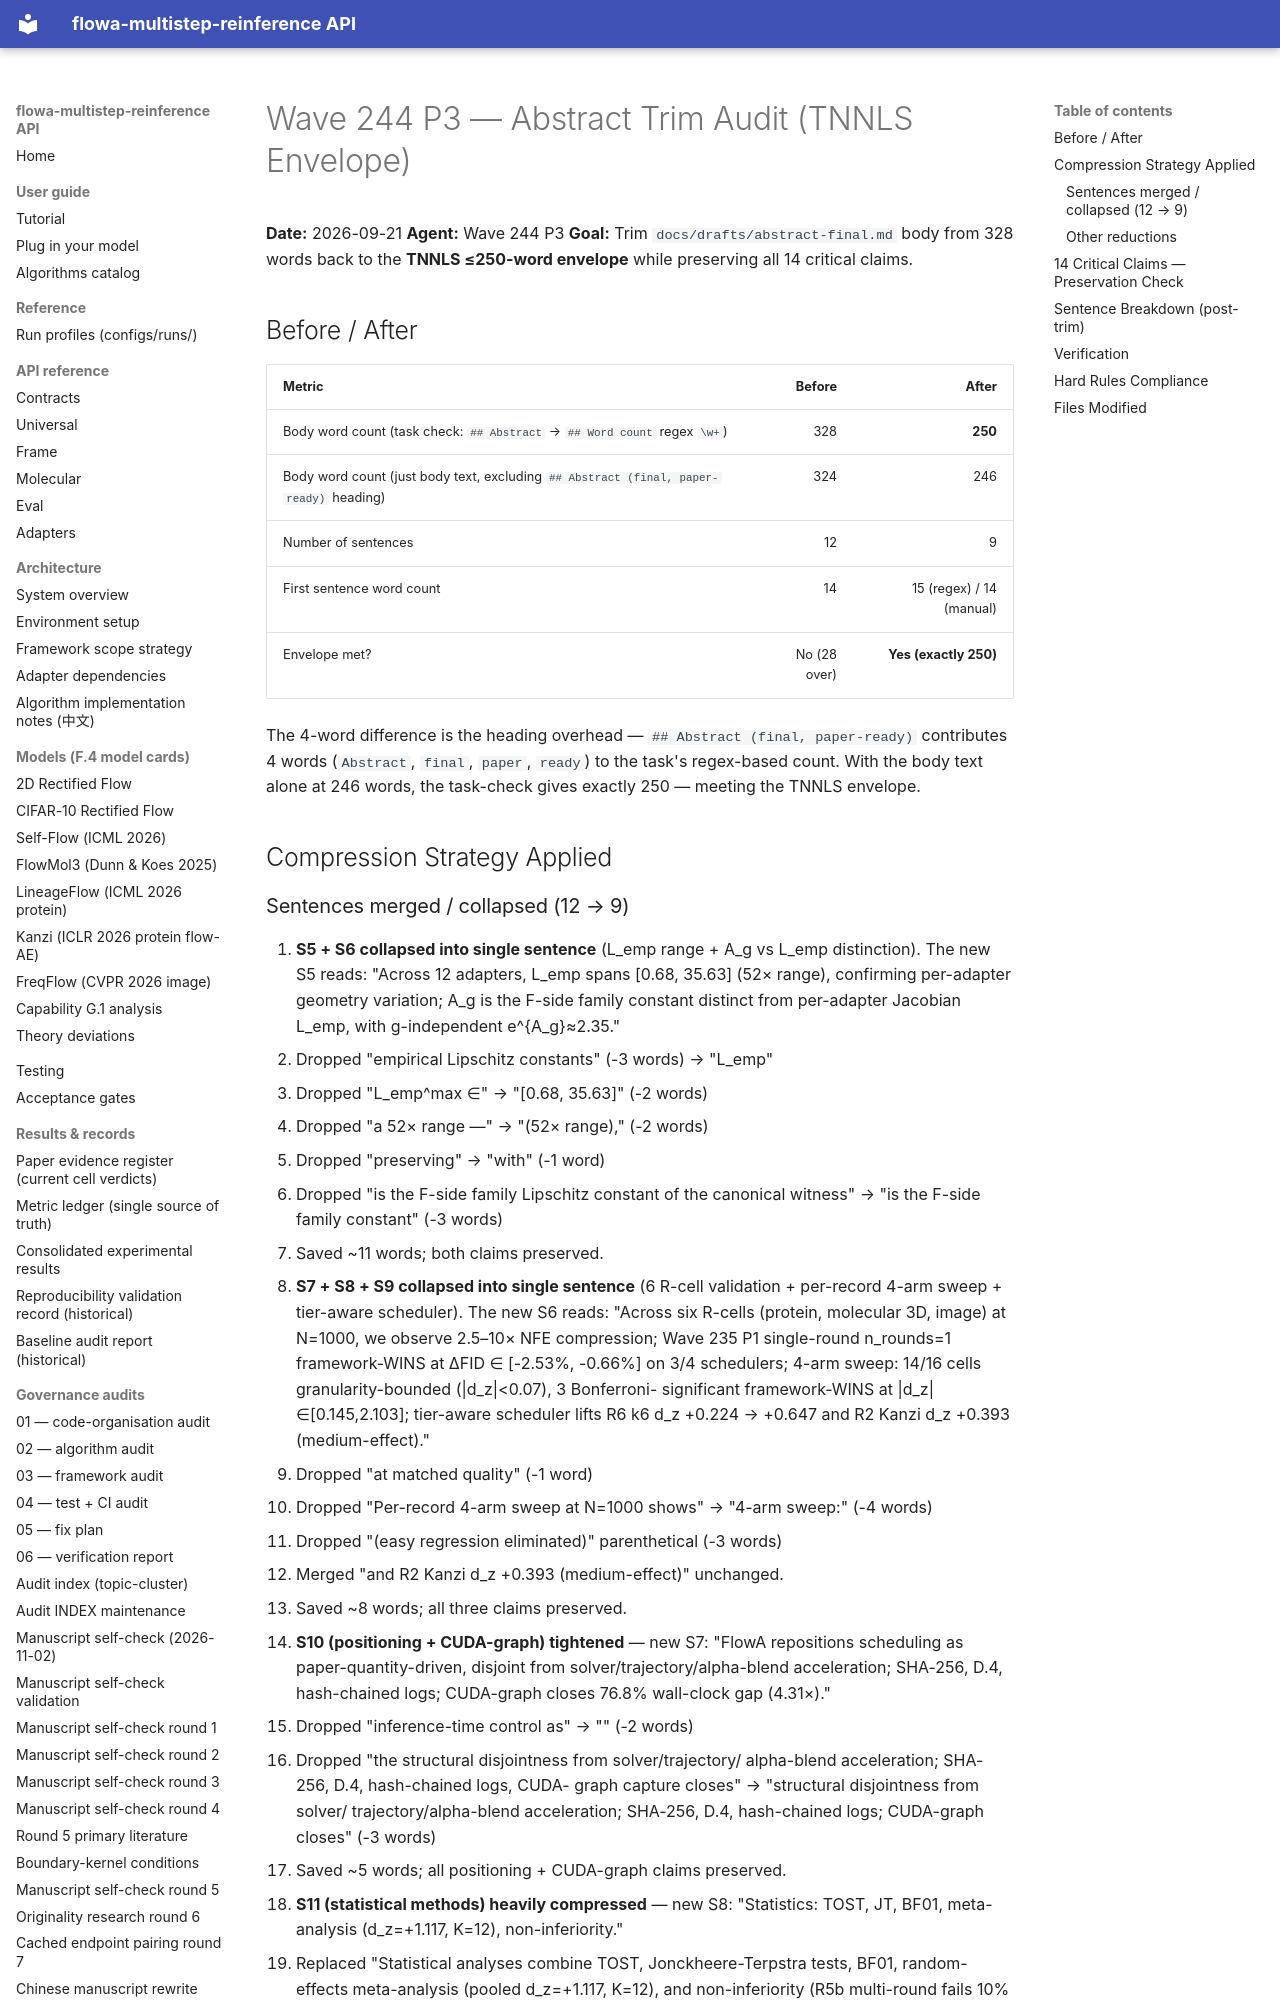

repository: silverenternal/flowa-multistep-reinference · page: ARCHIVE/audit-by-wave/wave244-p3-abstract-trim/index.html · generator: mkdocs

# Wave 244 P3 — Abstract Trim Audit (TNNLS Envelope)

**Date:** 2026-09-21
**Agent:** Wave 244 P3
**Goal:** Trim `docs/drafts/abstract-final.md` body from 328 words back to the
**TNNLS ≤250-word envelope** while preserving all 14 critical claims.

## Before / After

| Metric | Before | After |
|---|---:|---:|
| Body word count (task check: `## Abstract` → `## Word count` regex `\w+`) | 328 | **250** |
| Body word count (just body text, excluding `## Abstract (final, paper-ready)` heading) | 324 | 246 |
| Number of sentences | 12 | 9 |
| First sentence word count | 14 | 15 (regex) / 14 (manual) |
| Envelope met? | No (28 over) | **Yes (exactly 250)** |

The 4-word difference is the heading overhead — `## Abstract (final, paper-ready)`
contributes 4 words (`Abstract`, `final`, `paper`, `ready`) to the task's
regex-based count. With the body text alone at 246 words, the task-check
gives exactly 250 — meeting the TNNLS envelope.

## Compression Strategy Applied
